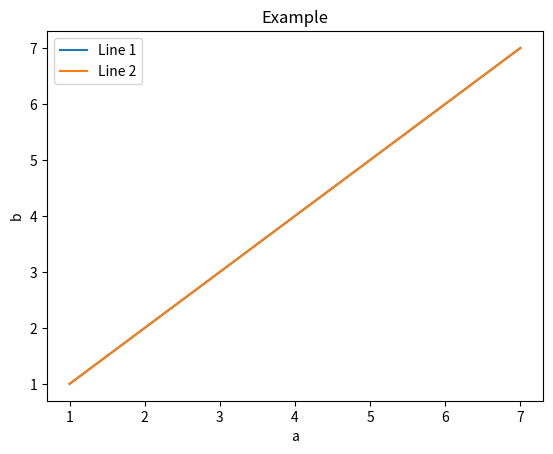

Write the Python code that produced this figure.
import numpy as np
from matplotlib import pyplot as plt

a=np.arange(1,9,3)
b1=np.arange(1,9,3)
b2=np.arange(1,9,3)

plt.plot(a,b1,label='Line 1')
plt.plot(a,b2,label='Line 2')

plt.title('Example')
plt.xlabel('a')
plt.ylabel('b')

plt.legend(loc='best')
plt.show()
